Labelled photos from "Project_dataset_updated_split_OT", an image-classification folder in FootOfTheFoot/garlic-grape-classifier. The possible labels are: garlic bulb, garlic clove, green grape, other grape.

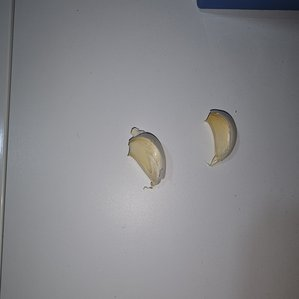
Label: garlic clove

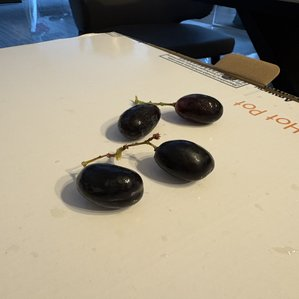
Label: other grape

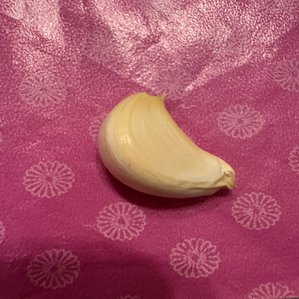
Label: garlic clove

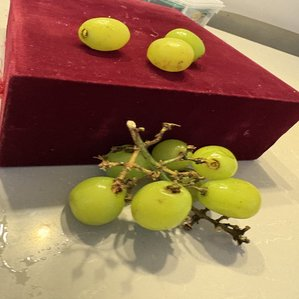
Label: green grape

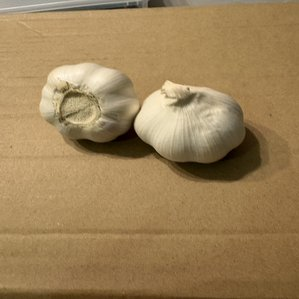
Label: garlic bulb

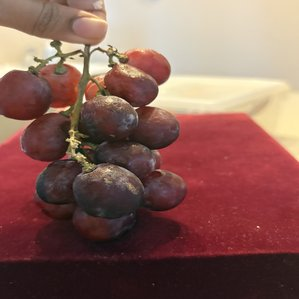
Label: other grape
